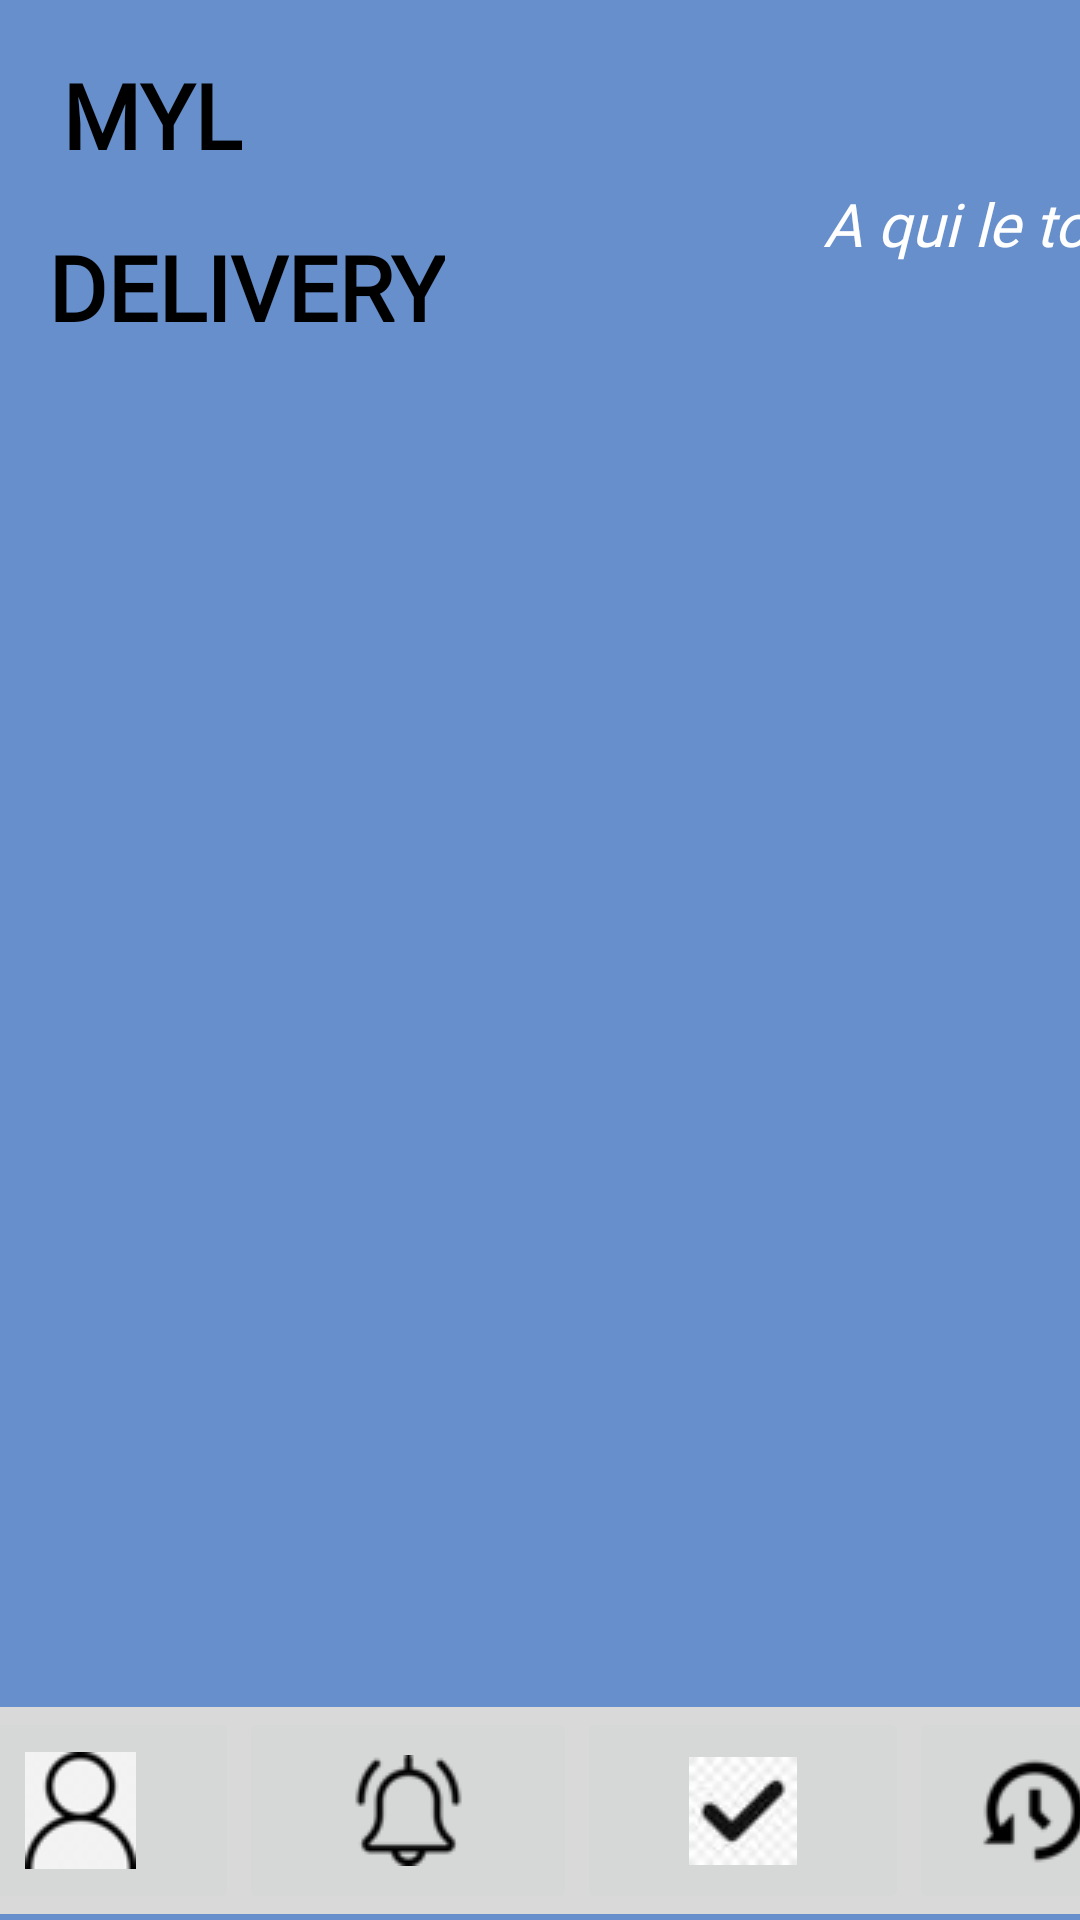

Write the Android layout XML for this screen, with the resource values it uses.
<!-- AndroidManifest.xml: application theme Theme.MonApp1 -->
<!-- res/layout/activity_chauffeur_home_page.xml -->
<?xml version="1.0" encoding="utf-8"?>
<androidx.constraintlayout.widget.ConstraintLayout xmlns:android="http://schemas.android.com/apk/res/android"
    xmlns:app="http://schemas.android.com/apk/res-auto"
    xmlns:tools="http://schemas.android.com/tools"
    android:layout_width="match_parent"
    android:layout_height="match_parent"
    tools:context=".Chauffeur"
    android:background="#668FCB">


    <TextView
        android:id="@+id/textView7"
        android:layout_width="wrap_content"
        android:layout_height="wrap_content"
        android:layout_marginStart="23dp"
        android:layout_marginTop="18dp"
        android:layout_marginEnd="332dp"
        android:fontFamily="@font/itim"
        android:text="MYL"
        android:textColor="#000000"
        android:textSize="30sp"
        android:textStyle="bold"
        app:layout_constraintEnd_toEndOf="parent"
        app:layout_constraintHorizontal_bias="0.045"
        app:layout_constraintStart_toStartOf="parent"
        app:layout_constraintTop_toTopOf="parent" />

    <TextView
        android:id="@+id/textView8"
        android:layout_width="wrap_content"
        android:layout_height="wrap_content"
        android:layout_marginStart="16dp"
        android:layout_marginTop="17dp"
        android:layout_marginEnd="77dp"
        android:fontFamily="@font/itim"
        android:text="DELIVERY"
        android:textColor="#000000"
        android:textSize="30sp"
        android:textStyle="bold"
        app:layout_constraintStart_toStartOf="parent"
        app:layout_constraintTop_toBottomOf="@+id/textView7" />

    <com.google.android.material.bottomnavigation.BottomNavigationView
        android:id="@+id/bottomNavigationView"
        android:layout_width="413dp"
        android:layout_height="69dp"
        android:layout_marginTop="93dp"
        android:layout_marginBottom="2dp"
        android:background="#D9D9D9"
        app:layout_constraintBottom_toBottomOf="parent"
        app:layout_constraintEnd_toEndOf="parent"
        app:layout_constraintStart_toStartOf="parent"
        >

        <LinearLayout
            android:layout_width="match_parent"
            android:layout_height="match_parent"
            android:orientation="horizontal">

            <ImageButton
                android:id="@+id/btnBonhomme3"
                android:layout_width="82dp"
                android:layout_height="match_parent"
                android:layout_weight="1"
                app:srcCompat="@drawable/bonhomme" />

            <ImageButton
                android:id="@+id/btnCloche2"
                android:layout_width="89dp"
                android:layout_height="match_parent"
                android:layout_weight="1"
                app:srcCompat="@drawable/cloche" />

            <ImageButton
                android:id="@+id/btnAccepted"
                android:layout_width="87dp"
                android:layout_height="match_parent"
                android:layout_weight="1"
                app:srcCompat="@drawable/validation" />

            <ImageButton
                android:id="@+id/btnHistorique"
                android:layout_width="wrap_content"
                android:layout_height="match_parent"
                android:layout_weight="1"
                app:srcCompat="@drawable/historique" />

        </LinearLayout>
    </com.google.android.material.bottomnavigation.BottomNavigationView>

    <TextView
        android:id="@+id/textView11"
        android:layout_width="wrap_content"
        android:layout_height="wrap_content"
        android:layout_marginStart="126dp"
        android:layout_marginTop="61dp"
        android:fontFamily="@font/itim"
        android:text="A qui le tour ? "
        android:textColor="#FFFFFF"
        android:textSize="20sp"
        android:textStyle="italic"
        app:layout_constraintStart_toEndOf="@+id/textView8"
        app:layout_constraintTop_toTopOf="parent" />

    <LinearLayout
        android:id="@+id/deliveryLayout"
        android:layout_width="409dp"
        android:layout_height="538dp"
        android:layout_marginStart="1dp"
        android:layout_marginTop="1dp"
        android:layout_marginEnd="1dp"
        android:layout_marginBottom="1dp"
        android:orientation="vertical"
        app:layout_constraintBottom_toTopOf="@+id/bottomNavigationView"
        app:layout_constraintEnd_toEndOf="parent"
        app:layout_constraintStart_toStartOf="parent"
        app:layout_constraintTop_toBottomOf="@+id/textView8">

    </LinearLayout>


</androidx.constraintlayout.widget.ConstraintLayout>
<!-- resources referenced by this layout -->
<resources>
  <!-- drawable bonhomme: png bitmap (drawable, 1022 bytes) -->
  <!-- drawable cloche: png bitmap (drawable, 1145 bytes) -->
  <!-- drawable historique: png bitmap (drawable, 1160 bytes) -->
  <!-- drawable validation: png bitmap (drawable, 1262 bytes) -->
  <style name="Theme.MonApp1" parent="Base.Theme.MonApp1" />
  <style name="Base.Theme.MonApp1" parent="Theme.Material3.DayNight.NoActionBar">
          
          
      </style>
</resources>
